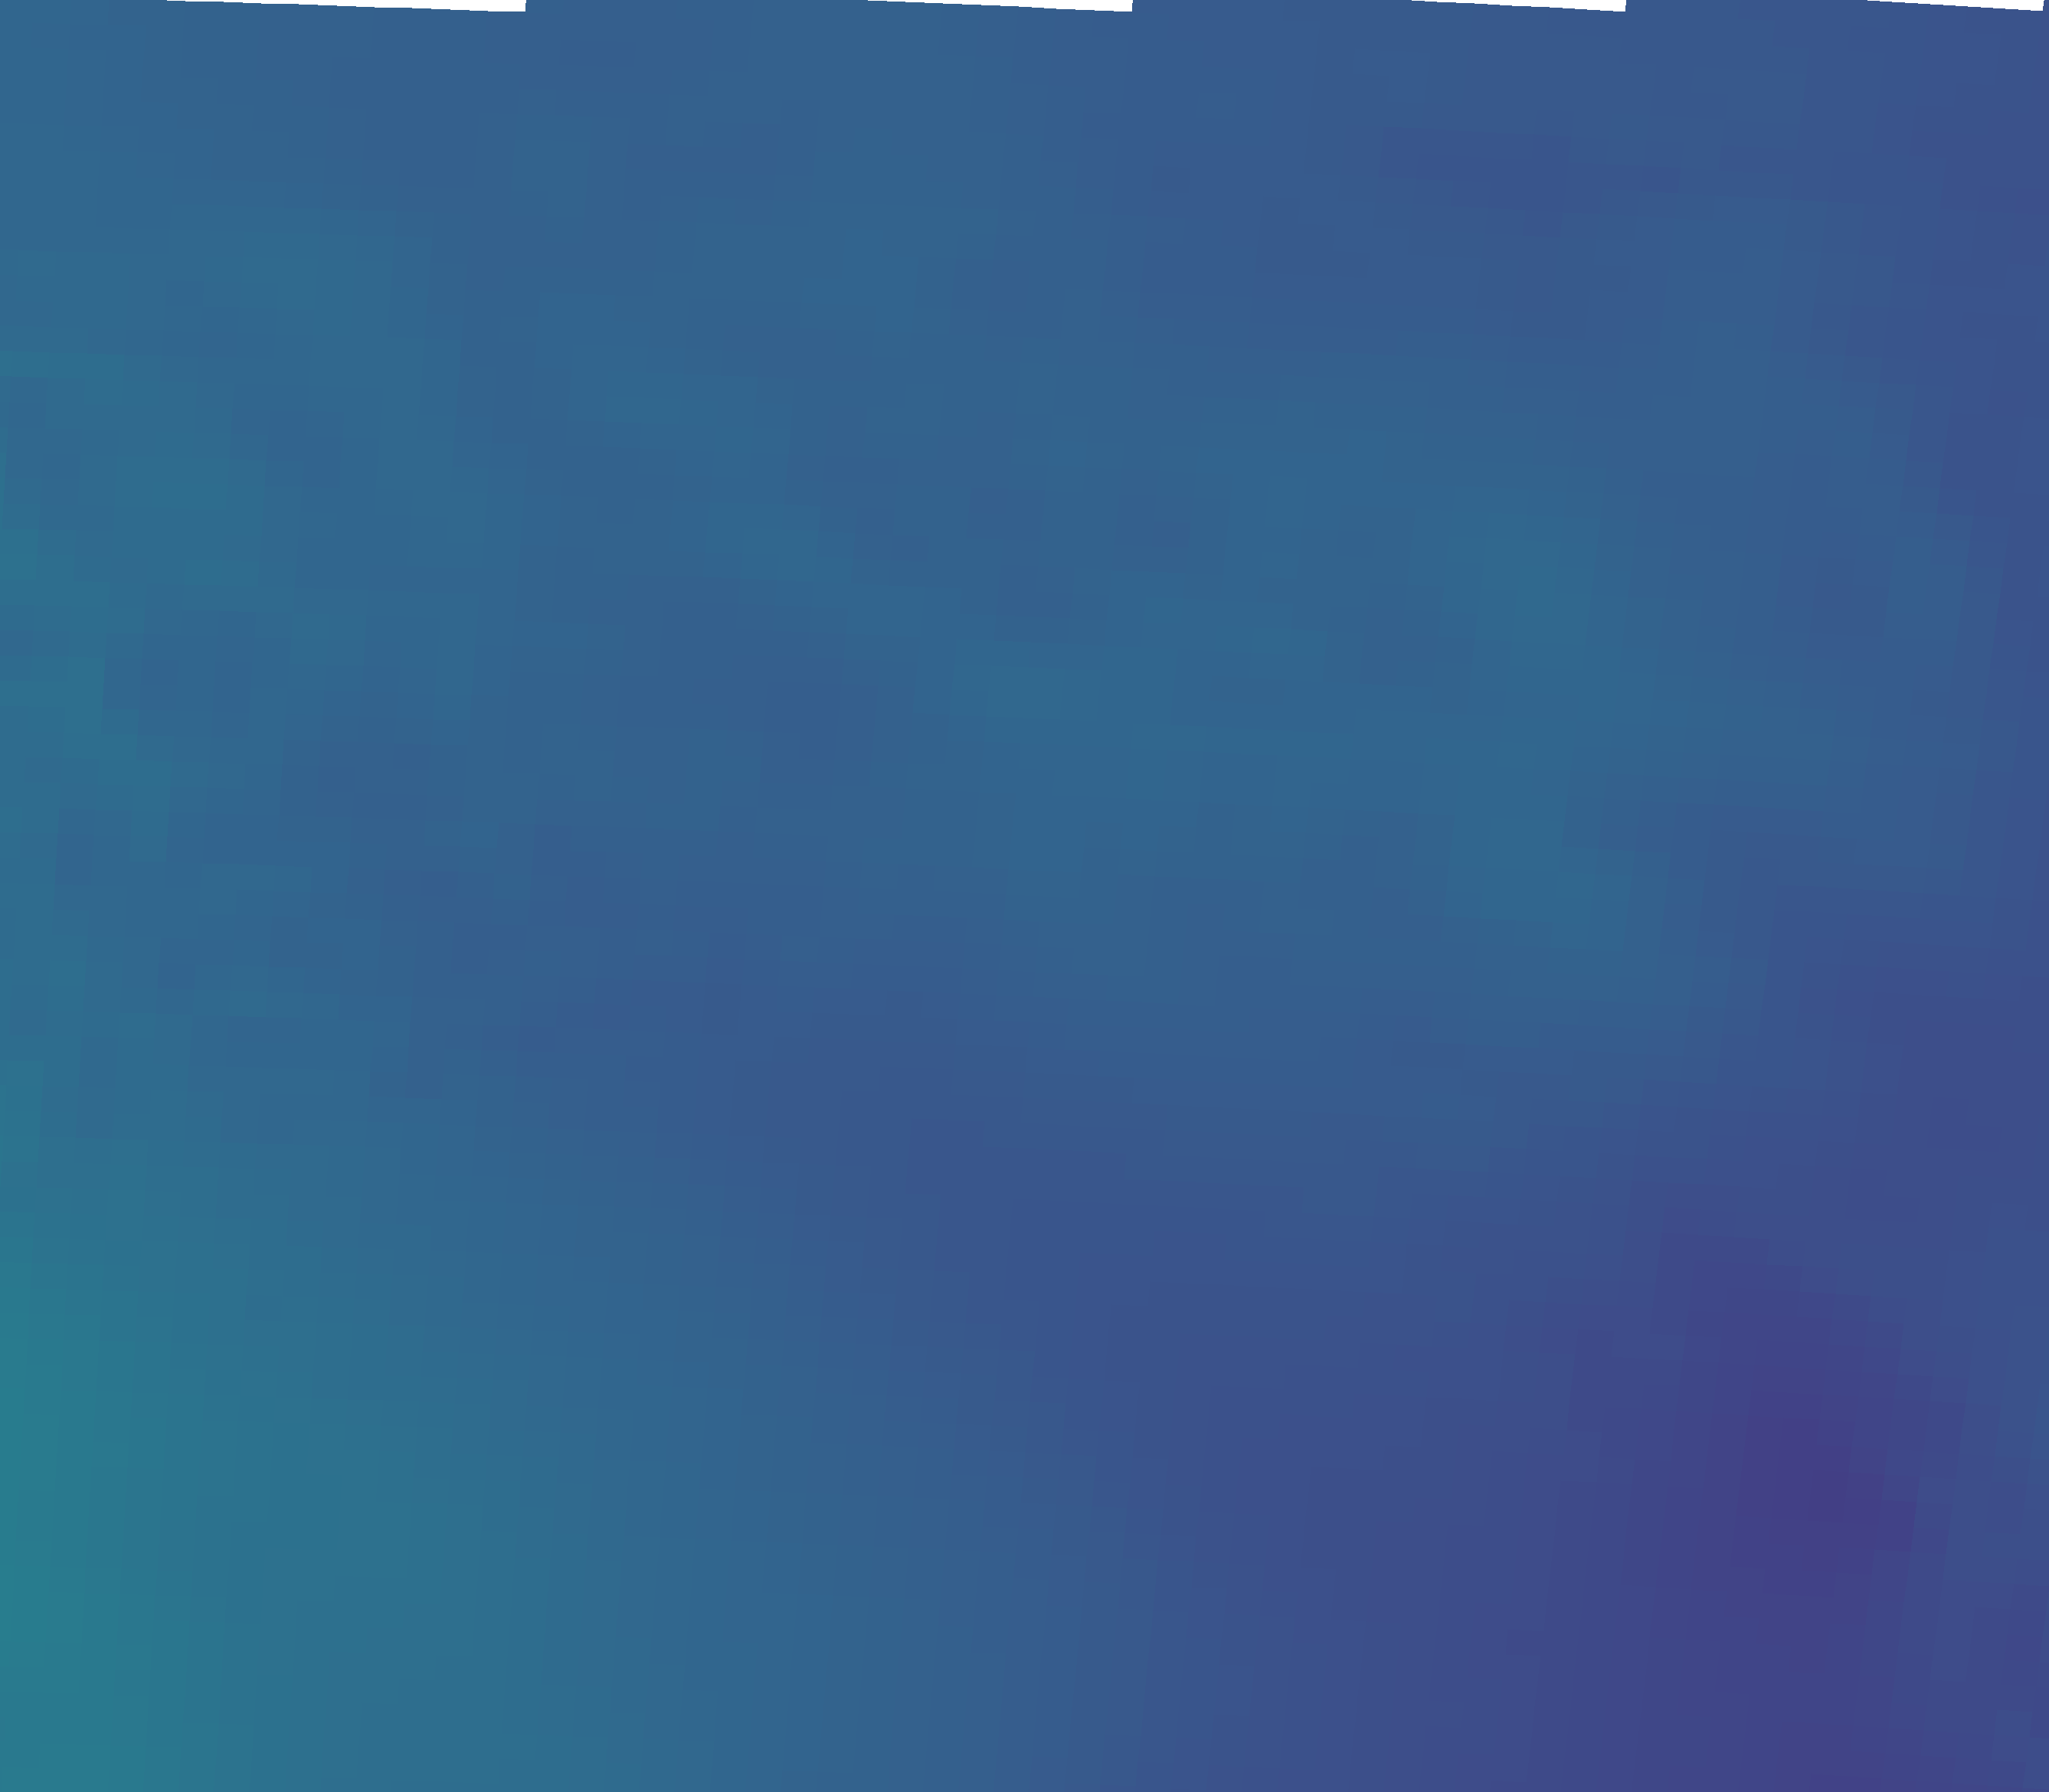

Source data for this figure (header and first rows):
vector_id, pixel_x, pixel_y, latitude, longitude, magnitude, alpha_deg
0, 82, 2161, 44.77, 11.12, 29.94, 16.36
1, 546, 2177, 44.74, 11.82, 26.87, 9.51
2, 1009, 2195, 44.72, 12.51, 24.52, 6.42
3, 1471, 2216, 44.69, 13.2, 21.64, 6.80
4, 1933, 2241, 44.65, 13.89, 18.94, 16.26
5, 2395, 2268, 44.61, 14.58, 17.21, 19.21
6, 102, 1832, 45.26, 11.15, 29.58, 17.66
7, 570, 1847, 45.24, 11.85, 26.45, 13.62
8, 1037, 1866, 45.21, 12.55, 23.77, 10.99
9, 1504, 1888, 45.18, 13.25, 20.51, 13.87
10, 1970, 1912, 45.14, 13.95, 19.1, 13.35
11, 2436, 1940, 45.1, 14.64, 16.55, 15.03
12, 122, 1502, 45.75, 11.18, 26.68, 22.33
13, 594, 1518, 45.73, 11.89, 24.58, 19.25
14, 1066, 1537, 45.7, 12.59, 21.81, 17.25
15, 1537, 1559, 45.67, 13.3, 21.18, 18.38
16, 2008, 1583, 45.63, 14, 20.44, 11.44
17, 2477, 1611, 45.59, 14.7, 19.29, 12.13
18, 142, 1173, 46.25, 11.21, 25.37, 27.57
19, 619, 1189, 46.22, 11.93, 23.24, 24.87
20, 1095, 1207, 46.19, 12.64, 23.09, 27.10
21, 1571, 1229, 46.16, 13.35, 23.18, 25.03
22, 2046, 1255, 46.12, 14.06, 23.89, 15.55
23, 2520, 1283, 46.08, 14.77, 19.85, 9.16
24, 163, 843, 46.74, 11.24, 25.6, 34.30
25, 644, 859, 46.71, 11.96, 24.41, 34.76
26, 1125, 878, 46.69, 12.68, 23.54, 33.76
27, 1605, 900, 46.65, 13.4, 24.1, 26.84
28, 2085, 926, 46.61, 14.12, 24.71, 19.37
29, 2563, 954, 46.57, 14.83, 21.93, 13.35
30, 184, 513, 47.23, 11.28, 26.11, 40.67
31, 670, 529, 47.21, 12, 23.79, 34.83
32, 1155, 548, 47.18, 12.73, 24, 33.21
33, 1640, 571, 47.15, 13.45, 24.11, 25.55
34, 2124, 596, 47.11, 14.18, 23.19, 20.70
35, 2608, 625, 47.06, 14.9, 20.51, 11.82
36, 206, 183, 47.73, 11.31, 24.36, 44.11
37, 696, 199, 47.7, 12.04, 24.04, 39.13
38, 1186, 218, 47.67, 12.77, 23.79, 31.41
39, 1676, 241, 47.64, 13.51, 22.08, 24.48
40, 2165, 267, 47.6, 14.24, 21.69, 18.25
41, 2653, 296, 47.56, 14.97, 20.16, 12.55
